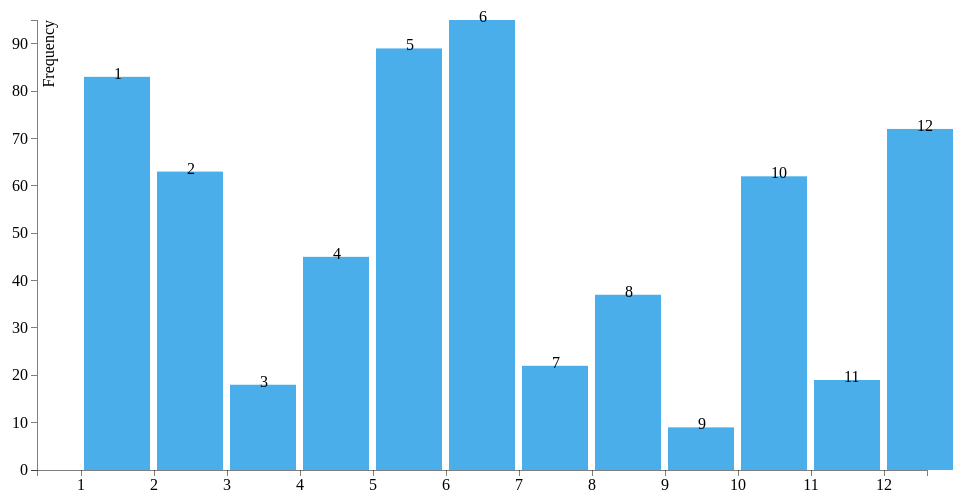
D3 v3 page, settled after 360 driven frames (6 s of simulated time); the page loaded 1 data file(s).


// ── script.js
(function (d3, BarChart) {

	'use strict';

	$(document).ready(function() {



		var margin = {
	        top: 20,
	        right: 30,
	        bottom: 30,
	        left: 40
	    };
		var width = 960 - margin.left - margin.right, height = 500 - margin.top - margin.bottom;
		var x = d3.scale.ordinal().rangeRoundBands([0, width], 0.1);
		var y = d3.scale.linear().range([
		    height,
		    0
		]);
		var z = d3.scale.ordinal().range(["steelblue", "#aaa"]);
		var chart = d3.select('body').append('svg').attr('width', width + 2 * margin.left + margin.right).attr('height', height + margin.top + margin.bottom).append("g").attr("transform", "translate(" + margin.left + "," + margin.top + ")");
		var xAxis = d3.svg.axis().scale(x).orient('bottom');
		var yAxis = d3.svg.axis().scale(y).orient('left');

		d3.json('data.json', function (error, data) {
			x.domain(data.map(function(d){ return d.parent; }));

		    y.domain([
		        0,
		        d3.max(data, function (d) {
		            return d.frequency;
		        })
		    ]);
		    console.log(data.length);
		    var barWidth = width / data.length;
		    var bar = chart.selectAll('g').data(data).enter().append('g').attr('transform', function (d, i) {
		        return 'translate(' + x(d.parent) + ', 0)';
		    });
		    bar.attr("class", "enter");
		    bar.append('rect').attr('y', function (d) {
		        return y(d.frequency);
		    }).attr('x', function (d, i) {
		    	return x.rangeBand() + margin.left / 4;
		    })
		    .attr('height', function (d) {
		        return height - y(d.frequency);
		    }).attr('width', x.rangeBand());
		    bar.append('text').attr('x', x.rangeBand() + margin.left).attr('y', function (d) {
		        return y(d.frequency) - 10;
		    }).attr('dy', '.75em').text(function (d) {
		        return d.parent;
		    });

		    bar.on('click', down);

		    chart.append('g')
		    	.attr('class', 'x axis')
		    	.attr('transform', 'translate(' + margin.left + ',' + height + ')')
		    	.call(xAxis);

		    chart.append('g')
		    	.attr('class', 'y axis')
		    	.attr('transform', 'translate(' + margin.left + ', 0)')
		    	.call(yAxis)
		    	.append('text')
		    	.attr('transform', 'rotate(-90)')
		    	.attr('y', 6)
		    	.attr('dy', '.71em')
		    	.style('text-anchor', 'end')
		    	.text('Frequency');
		});

		function down (d, i) {
			console.log("UP");

			if (!d.parent || this.__transition__) return;
			var duration = d3.event && d3.event.altKey ? 7500 : 750,
			      delay = duration / d.children.length;

			var exit = chart.selectAll(".enter")
				.attr("class", "exit");

			exit.selectAll("rect")
				.filter(function(p) {
					return p === d;
				})
				.style("fill-opacity", 1e-6);

			var enter = createBar(d)
				.attr('transform', function (d, i) {
		        	return 'translate(' + x(d.parent) + ', 0)';
		    	});


  			x.domain(d.children.map(function(dx){ return dx.parent; }));

			chart.selectAll(".y.axis").transition()
		      .duration(duration * 2)
		      .call(yAxis);

			var exitTransition = exit.transition()
			      .duration(duration)
			      .style("opacity", 1e-6)
			      .remove();

			  // Transition exiting bars to the new x-scale.
			  exitTransition.selectAll("rect").attr("height", function(d) { return y(d.frequency); });

			  chart.select(".background").data([d]).transition().duration(duration * 2);
			  d.index = i;
		}

		function stack(i) {
		  var y0 = 0;
		  return function(d) {
		    var ty = "translate(" + x * i * 0 + "," + y0 + ")";
		    // y0 += y(d.frequency);
		    return ty;
		  };
		}

		function createBar (d) {

			var bar = chart.insert('g', '.x.axis')
				.attr('class', 'enter')
				.attr('transform', 'translate(0, 5)')
				.selectAll('g')
				.data(d.children)
				.enter().append('g')
				.on('click', down);

			bar.append('rect')
				.attr('y', function (d) {
		        	return y(d.frequency);
		    	}).attr('x', function (d, i) {
		    		return x.rangeBand() + margin.left / 4;
		    	})
		    	.attr('height', function (d) {
		        	return height - y(d.frequency);
		    	}).attr('width', x.rangeBand());

		    bar.append('text').attr('x', x.rangeBand() + margin.left).attr('y', function (d) {
		        return y(d.frequency) - 10;
		    }).attr('dy', '.75em').text(function (d) {
		        return d.parent;
		    });

		    return bar;
		};

	});



})(window.d3, window.BarChart);

### data: data.json
[
 {
  "parent": 1,
  "frequency": 83,
  "children": [
   {
    "parent": 1,
    "frequency": 60,
    "children": "[... 8 items]"
   },
   {
    "parent": 2,
    "frequency": 60,
    "children": "[... 8 items]"
   }
  ]
 },
 {
  "parent": 2,
  "frequency": 63,
  "children": [
   {
    "parent": 1,
    "frequency": 60,
    "children": "[... 8 items]"
   }
  ]
 },
 {
  "parent": 3,
  "frequency": 18,
  "children": [
   {
    "parent": 1,
    "frequency": 60,
    "children": "[... 8 items]"
   }
  ]
 },
 {
  "parent": 4,
  "frequency": 45,
  "children": [
   {
    "parent": 1,
    "frequency": 60,
    "children": "[... 8 items]"
   }
  ]
 },
 {
  "parent": 5,
  "frequency": 89,
  "children": [
   {
    "parent": 1,
    "frequency": 60,
    "children": "[... 8 items]"
   }
  ]
 },
 {
  "parent": 6,
  "frequency": 95,
  "children": [
   {
    "parent": 1,
    "frequency": 60,
    "children": "[... 8 items]"
   }
  ]
 },
 {
  "parent": 7,
  "frequency": 22,
  "children": [
   {
    "parent": 1,
    "frequency": 60,
    "children": "[... 8 items]"
   }
  ]
 },
 {
  "parent": 8,
  "frequency": 37,
  "children": [
   {
    "parent": 1,
    "frequency": 60,
    "children": "[... 8 items]"
   }
  ]
 },
 "... 4 more items"
]